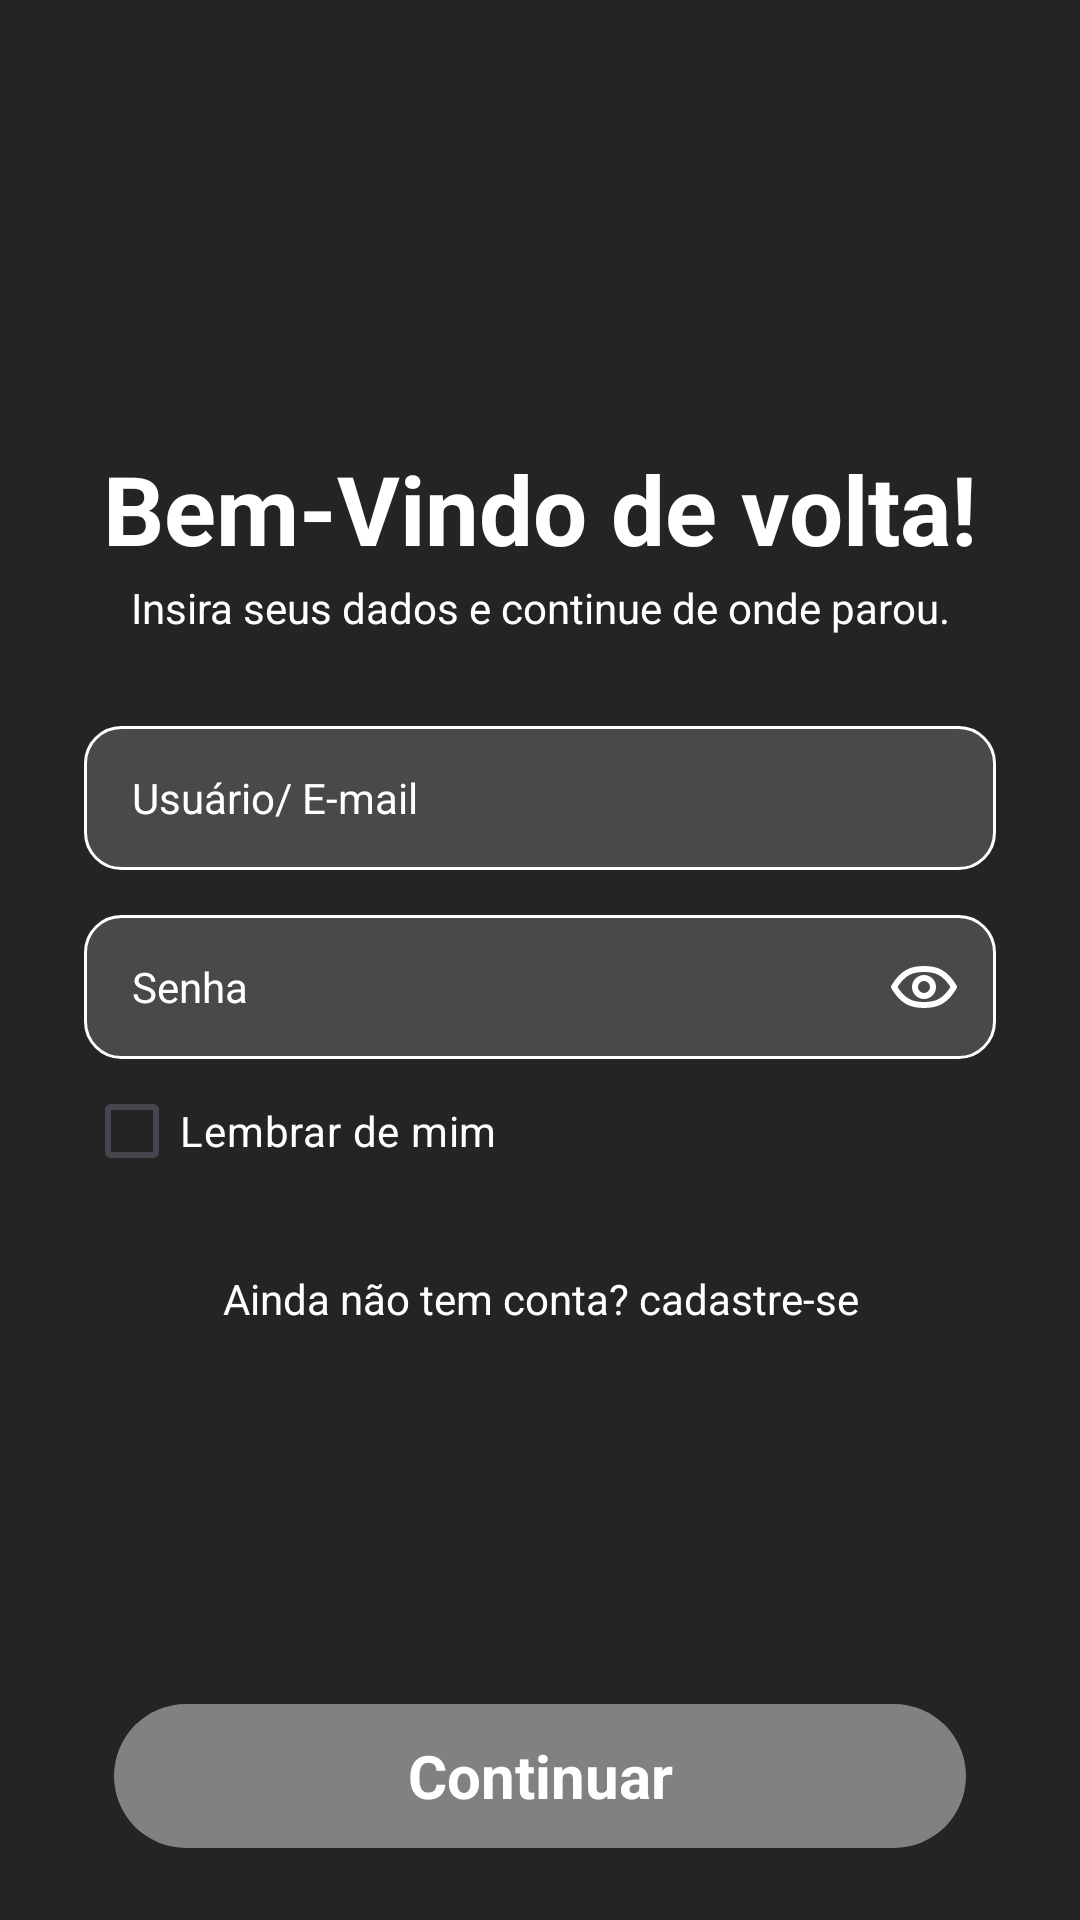

This screen was rendered from an Android layout file. Write that file and the resources it references.
<!-- AndroidManifest.xml: activity theme Theme.Deltamobileapp -->
<!-- res/layout/fragment_login.xml -->
<?xml version="1.0" encoding="utf-8"?>
<ScrollView
    xmlns:android="http://schemas.android.com/apk/res/android"
    android:layout_width="match_parent"
    android:layout_height="match_parent"
    android:background="@color/auth_dark"
    android:paddingStart="28dp"
    android:paddingEnd="28dp"
    android:paddingTop="24dp"
    android:paddingBottom="24dp"
    android:fillViewport="true"
    android:clipToPadding="true"
    android:scrollbars="vertical">
    <LinearLayout
        android:layout_width="match_parent"
        android:layout_height="wrap_content"
        android:orientation="vertical">
        <TextView
            android:layout_width="match_parent"
            android:layout_height="wrap_content"
            android:layout_marginTop="124dp"
            android:gravity="center"
            android:text="@string/auth_login_title"
            android:textColor="@color/auth_white"
            android:textSize="32sp"
            android:textStyle="bold" />
        <TextView
            android:layout_width="match_parent"
            android:layout_height="wrap_content"
            android:layout_marginTop="2dp"
            android:gravity="center"
            android:text="@string/auth_login_subtitle"
            android:textColor="@color/auth_white"
            android:textSize="14sp" />
        <EditText
            android:id="@+id/login_user"
            android:layout_width="match_parent"
            android:layout_height="@dimen/auth_field_height"
            android:layout_marginTop="30dp"
            android:background="@drawable/auth_dark_field_background"
            android:hint="@string/auth_user_email"
            android:inputType="textEmailAddress"
            android:paddingHorizontal="16dp"
            android:singleLine="true"
            android:textColor="@color/auth_white"
            android:textColorHint="@color/auth_white"
            android:textSize="14sp" />
        <FrameLayout
            android:layout_width="match_parent"
            android:layout_height="@dimen/auth_field_height"
            android:layout_marginTop="15dp">
            <EditText
                android:id="@+id/login_password"
                android:layout_width="match_parent"
                android:layout_height="match_parent"
                android:background="@drawable/auth_dark_field_background"
                android:hint="@string/auth_password"
                android:inputType="textPassword"
                android:singleLine="true"
                android:textColor="@color/auth_white"
                android:textColorHint="@color/auth_white"
                android:textSize="14sp"
                android:paddingStart="16dp"
                android:paddingEnd="54dp" />
            <ImageView android:padding="12dp" android:layout_height="match_parent" android:layout_gravity="end" android:focusable="true" android:id="@+id/login_password_visibility" android:layout_width="48dp" android:background="?android:attr/selectableItemBackgroundBorderless" android:clickable="true" android:contentDescription="Mostrar senha" android:src="@drawable/auth_icon_eye" />
    </FrameLayout>
            <TextView
                android:layout_width="match_parent"
                android:layout_height="wrap_content"
                android:layout_marginTop="25dp"
                android:gravity="center"
                android:text="@string/auth_social"
                android:visibility="gone"
                android:textColor="@color/auth_white"
                android:textSize="16sp" />
            <LinearLayout
                android:layout_width="match_parent"
                android:layout_height="48dp"
                android:layout_marginTop="10dp"
                android:gravity="center"
                android:orientation="horizontal"
                android:visibility="gone">
                <TextView
                    android:id="@+id/social_facebook"
                    android:layout_width="48dp"
                    android:layout_height="48dp"
                    android:gravity="center"
                    android:text="f"
                    android:textColor="@color/auth_white"
                    android:textSize="30sp"
                    android:textStyle="bold"
                    android:contentDescription="Facebook" />
                <TextView
                    android:id="@+id/social_apple"
                    android:layout_width="48dp"
                    android:layout_height="48dp"
                    android:layout_marginHorizontal="12dp"
                    android:gravity="center"
                    android:text="●"
                    android:textColor="@color/auth_white"
                    android:textSize="26sp"
                    android:contentDescription="Apple" />
                <TextView android:id="@+id/social_google" android:layout_width="48dp" android:layout_height="48dp" android:gravity="center" android:text="G" android:textColor="@color/auth_white" android:textSize="26sp" android:textStyle="bold" android:contentDescription="Google" />
    </LinearLayout>
                <com.google.android.material.checkbox.MaterialCheckBox
                    android:id="@+id/login_remember_me"
                    android:layout_width="match_parent"
                    android:layout_height="48dp"
                    android:text="Lembrar de mim"
                    android:textColor="@color/auth_white" />
                <TextView
                    android:id="@+id/login_register"
                    android:layout_width="match_parent"
                    android:layout_height="48dp"
                    android:layout_marginTop="8dp"
                    android:gravity="center"
                    android:text="@string/auth_register"
                    android:textColor="@color/auth_white"
                    android:textSize="14sp" />
                <Space
                    android:layout_width="match_parent"
                    android:layout_height="0dp"
                    android:layout_weight="1" />
                <TextView android:id="@+id/login_continue" android:layout_width="match_parent" android:layout_height="@dimen/auth_button_height" android:layout_marginHorizontal="10dp" android:background="@drawable/auth_button_continue" android:gravity="center" android:text="@string/auth_continue" android:textColor="@color/auth_white" android:textSize="20sp" android:textStyle="bold" android:layout_marginTop="24dp" />
  </LinearLayout>
            </ScrollView>
<!-- resources referenced by this layout -->
<resources>
  <color name="auth_dark">#242424</color>
  <color name="auth_white">#FFFFFF</color>
  <dimen name="auth_button_height">48dp</dimen>
  <dimen name="auth_field_height">48dp</dimen>
  <!-- drawable auth_button_continue (drawable) -->
  <?xml version="1.0" encoding="utf-8"?>
  <shape
      xmlns:android="http://schemas.android.com/apk/res/android"
      android:shape="rectangle">
      <solid android:color="#818181" />
      <corners android:radius="24dp" />
  </shape>
  <!-- drawable auth_dark_field_background (drawable) -->
  <?xml version="1.0" encoding="utf-8"?>
  <shape
      xmlns:android="http://schemas.android.com/apk/res/android"
      android:shape="rectangle">
      <solid android:color="#494949" />
      <stroke
          android:width="1dp"
          android:color="@color/auth_white" />
      <corners android:radius="@dimen/auth_radius" />
  </shape>
  <!-- drawable auth_icon_eye (drawable) -->
  <?xml version="1.0" encoding="utf-8"?>
  <vector
      xmlns:android="http://schemas.android.com/apk/res/android"
      android:width="24dp"
      android:height="24dp"
      android:viewportWidth="24"
      android:viewportHeight="24">
      <path android:pathData="M2,12 C5,7 8,6 12,6 C16,6 19,7 22,12 C19,17 16,18 12,18 C8,18 5,17 2,12 Z M12,9 A3,3 0,1 0,12 15 A3,3 0,1 0,12 9"
          android:fillColor="@android:color/transparent" android:strokeColor="@color/auth_white"
          android:strokeWidth="2" android:strokeLineCap="round" android:strokeLineJoin="round" />
  </vector>
  <string name="auth_continue">Continuar</string>
  <string name="auth_login_subtitle">Insira seus dados e continue de onde parou.</string>
  <string name="auth_login_title">Bem-Vindo de volta!</string>
  <string name="auth_password">Senha</string>
  <string name="auth_register">Ainda não tem conta? cadastre-se</string>
  <string name="auth_social">ou continuar com</string>
  <string name="auth_user_email">Usuário/ E-mail</string>
  <style name="Theme.Deltamobileapp" parent="Base.Theme.Deltamobileapp" />
  <dimen name="auth_radius">12dp</dimen>
  <style name="Base.Theme.Deltamobileapp" parent="Theme.Material3.DayNight.NoActionBar">
          <item name="android:windowBackground">@color/splash_background</item>
          <item name="android:statusBarColor">@color/splash_background</item>
          <item name="android:navigationBarColor">@color/splash_background</item>
          <item name="android:windowLightStatusBar">false</item>
          <item name="android:windowLightNavigationBar">false</item>
          <item name="android:enforceStatusBarContrast">false</item>
          <item name="android:enforceNavigationBarContrast">false</item>
      </style>
  <color name="splash_background">#212121</color>
</resources>
